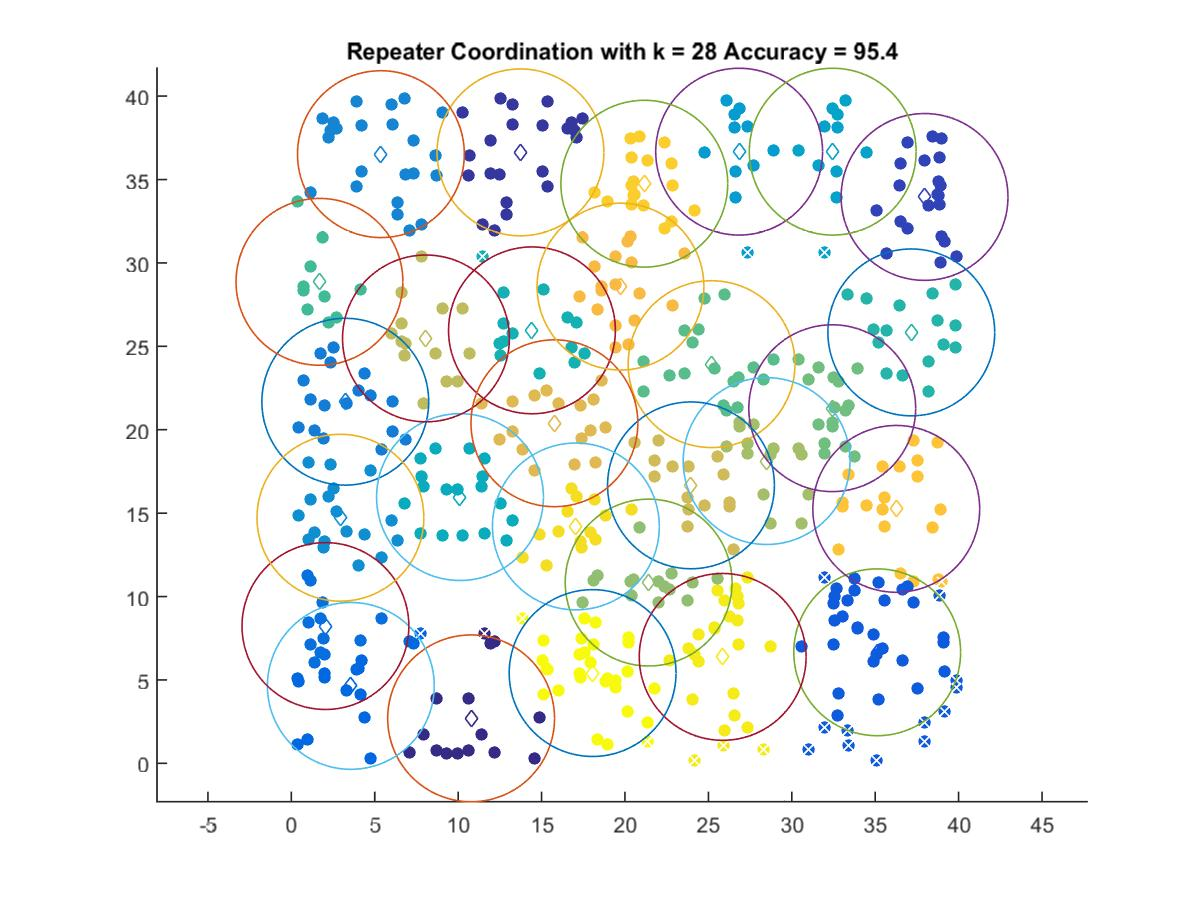

Data behind this chart, as committed beside it:
10.776, 2.6988
13.74, 36.63
37.96, 33.95
35.12, 6.659
3.566, 4.644
2.043, 8.231
3.233, 21.68
5.369, 36.52
2.942, 14.72
26.84, 36.67
32.45, 36.67
10.11, 15.96
14.42, 25.96
37.16, 25.84
1.685, 28.87
25.19, 23.93
32.42, 21.29
21.42, 10.84
28.49, 18.12
8.07, 25.47
23.96, 16.67
15.77, 20.39
19.73, 28.58
36.26, 15.26
21.16, 34.75
17.06, 14.2
25.86, 6.382
18.06, 5.413
